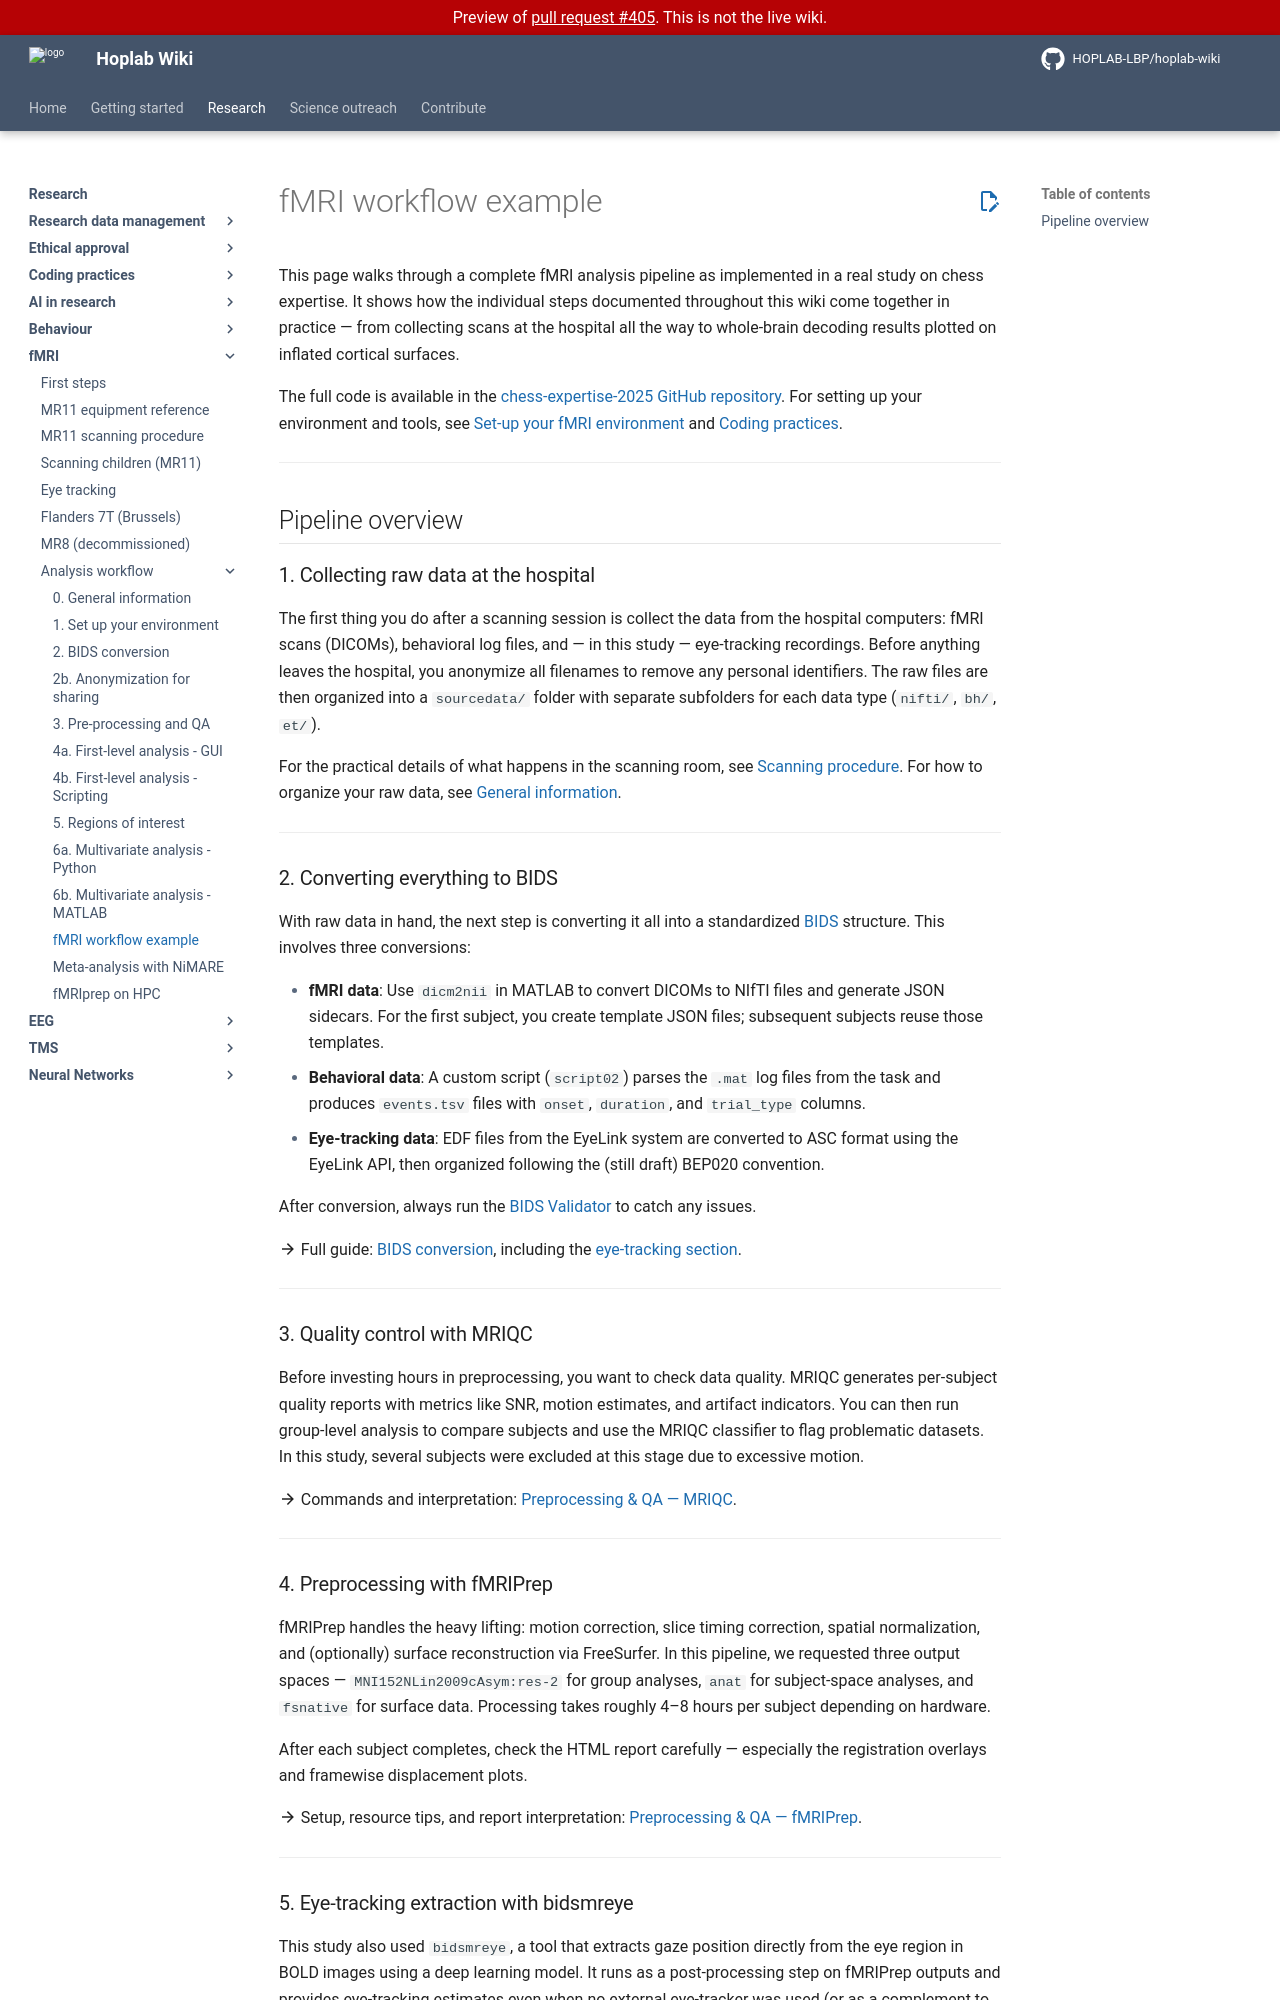

repository: HOPLAB-LBP/hoplab-wiki · page: pr-preview/pr-405/research/fmri/analysis/fmri-andrea-workflow.html · generator: mkdocs

# fMRI workflow example

This page walks through a complete fMRI analysis pipeline as implemented in a real study on chess expertise. It shows how the individual steps documented throughout this wiki come together in practice — from collecting scans at the hospital all the way to whole-brain decoding results plotted on inflated cortical surfaces.

The full code is available in the [chess-expertise-2025 GitHub repository](https://github.com/costantinoai/chess-expertise-2025). For setting up your environment and tools, see [Set-up your fMRI environment](./fmri-setup-env.md) and [Coding practices](../../coding/index.md).

---

## Pipeline overview

### 1. Collecting raw data at the hospital

The first thing you do after a scanning session is collect the data from the hospital computers: fMRI scans (DICOMs), behavioral log files, and — in this study — eye-tracking recordings. Before anything leaves the hospital, you anonymize all filenames to remove any personal identifiers. The raw files are then organized into a `sourcedata/` folder with separate subfolders for each data type (`nifti/`, `bh/`, `et/`).

For the practical details of what happens in the scanning room, see [Scanning procedure](../fmri-procedure.md). For how to organize your raw data, see [General information](fmri-general.md).

---

### 2. Converting everything to BIDS

With raw data in hand, the next step is converting it all into a standardized [BIDS](https://bids.neuroimaging.io/) structure. This involves three conversions:

- **fMRI data**: Use `dicm2nii` in MATLAB to convert DICOMs to NIfTI files and generate JSON sidecars. For the first subject, you create template JSON files; subsequent subjects reuse those templates.
- **Behavioral data**: A custom script (`script02`) parses the `.mat` log files from the task and produces `events.tsv` files with `onset`, `duration`, and `trial_type` columns.
- **Eye-tracking data**: EDF files from the EyeLink system are converted to ASC format using the EyeLink API, then organized following the (still draft) BEP020 convention.

After conversion, always run the [BIDS Validator](https://bids-standard.github.io/bids-validator/) to catch any issues.

:material-arrow-right: Full guide: [BIDS conversion](fmri-bids-conversion.md), including the [eye-tracking section](fmri-bids-conversion.md#11-converting-eye-tracking-data-to-bids).

---

### 3. Quality control with MRIQC

Before investing hours in preprocessing, you want to check data quality. MRIQC generates per-subject quality reports with metrics like SNR, motion estimates, and artifact indicators. You can then run group-level analysis to compare subjects and use the MRIQC classifier to flag problematic datasets. In this study, several subjects were excluded at this stage due to excessive motion.

:material-arrow-right: Commands and interpretation: [Preprocessing & QA — MRIQC](fmri-prepocessing-qa.md#quality-assessment-with-mriqc).

---

### 4. Preprocessing with fMRIPrep

fMRIPrep handles the heavy lifting: motion correction, slice timing correction, spatial normalization, and (optionally) surface reconstruction via FreeSurfer. In this pipeline, we requested three output spaces — `MNI152NLin2009cAsym:res-2` for group analyses, `anat` for subject-space analyses, and `fsnative` for surface data. Processing takes roughly 4–8 hours per subject depending on hardware.

After each subject completes, check the HTML report carefully — especially the registration overlays and framewise displacement plots.

:material-arrow-right: Setup, resource tips, and report interpretation: [Preprocessing & QA — fMRIPrep](fmri-prepocessing-qa.md#preprocessing-with-fmriprep).

---
